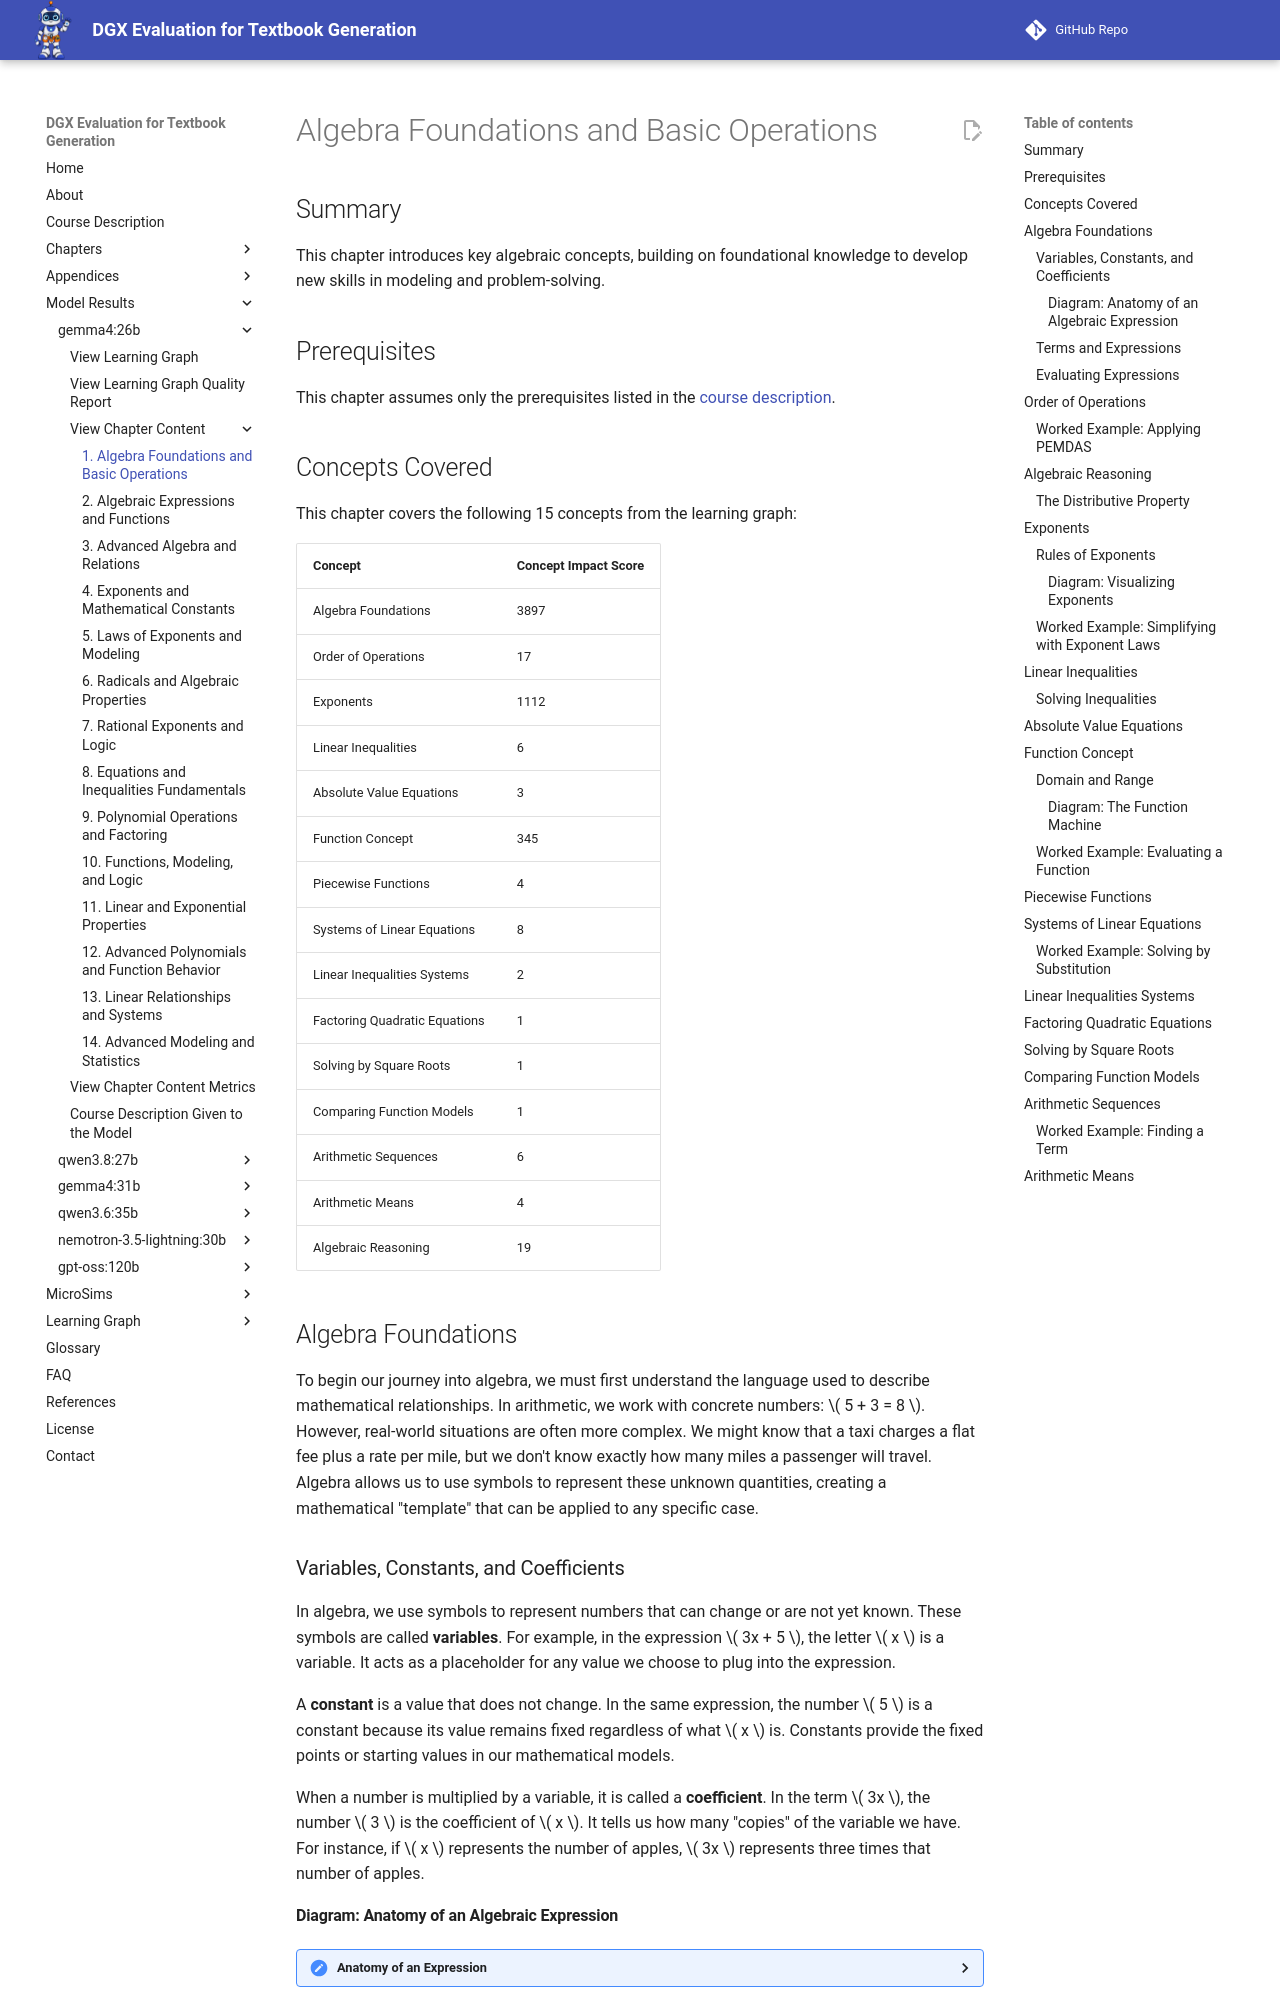

repository: dmccreary/dgx-eval · page: models/gemma4-26b/chapters/01-algebra-foundations-and-basic-operations/index.html · generator: mkdocs

---
title: "Algebra Foundations and Basic Operations"
description: "An introduction to the fundamental building blocks of algebra, including variables, expressions, and the order of operations."
generated_by: claude skill chapter-content-generator
date: "2026-10-10 10:00:00"
version: 1.11
---
# Algebra Foundations and Basic Operations

## Summary

This chapter introduces key algebraic concepts, building on foundational knowledge to develop new skills in modeling and problem-solving.

## Prerequisites

This chapter assumes only the prerequisites listed in the [course description](../../course-description.md).

## Concepts Covered

This chapter covers the following 15 concepts from the learning graph:

| Concept | Concept Impact Score |
|---------|-----------------------|
| Algebra Foundations | 3897 |
| Order of Operations | 17 |
| Exponents | 1112 |
| Linear Inequalities | 6 |
| Absolute Value Equations | 3 |
| Function Concept | 345 |
| Piecewise Functions | 4 |
| Systems of Linear Equations | 8 |
| Linear Inequalities Systems | 2 |
| Factoring Quadratic Equations | 1 |
| Solving by Square Roots | 1 |
| Comparing Function Models | 1 |
| Arithmetic Sequences | 6 |
| Arithmetic Means | 4 |
| Algebraic Reasoning | 19 |

## Algebra Foundations

To begin our journey into algebra, we must first understand the language used to describe mathematical relationships. In arithmetic, we work with concrete numbers: \( 5 + 3 = 8 \). However, real-world situations are often more complex. We might know that a taxi charges a flat fee plus a rate per mile, but we don't know exactly how many miles a passenger will travel. Algebra allows us to use symbols to represent these unknown quantities, creating a mathematical "template" that can be applied to any specific case.

### Variables, Constants, and Coefficients

In algebra, we use symbols to represent numbers that can change or are not yet known. These symbols are called **variables**. For example, in the expression \( 3x + 5 \), the letter \( x \) is a variable. It acts as a placeholder for any value we choose to plug into the expression.

A **constant** is a value that does not change. In the same expression, the number \( 5 \) is a constant because its value remains fixed regardless of what \( x \) is. Constants provide the fixed points or starting values in our mathematical models.

When a number is multiplied by a variable, it is called a **coefficient**. In the term \( 3x \), the number \( 3 \) is the coefficient of \( x \). It tells us how many "copies" of the variable we have. For instance, if \( x \) represents the number of apples, \( 3x \) represents three times that number of apples.
